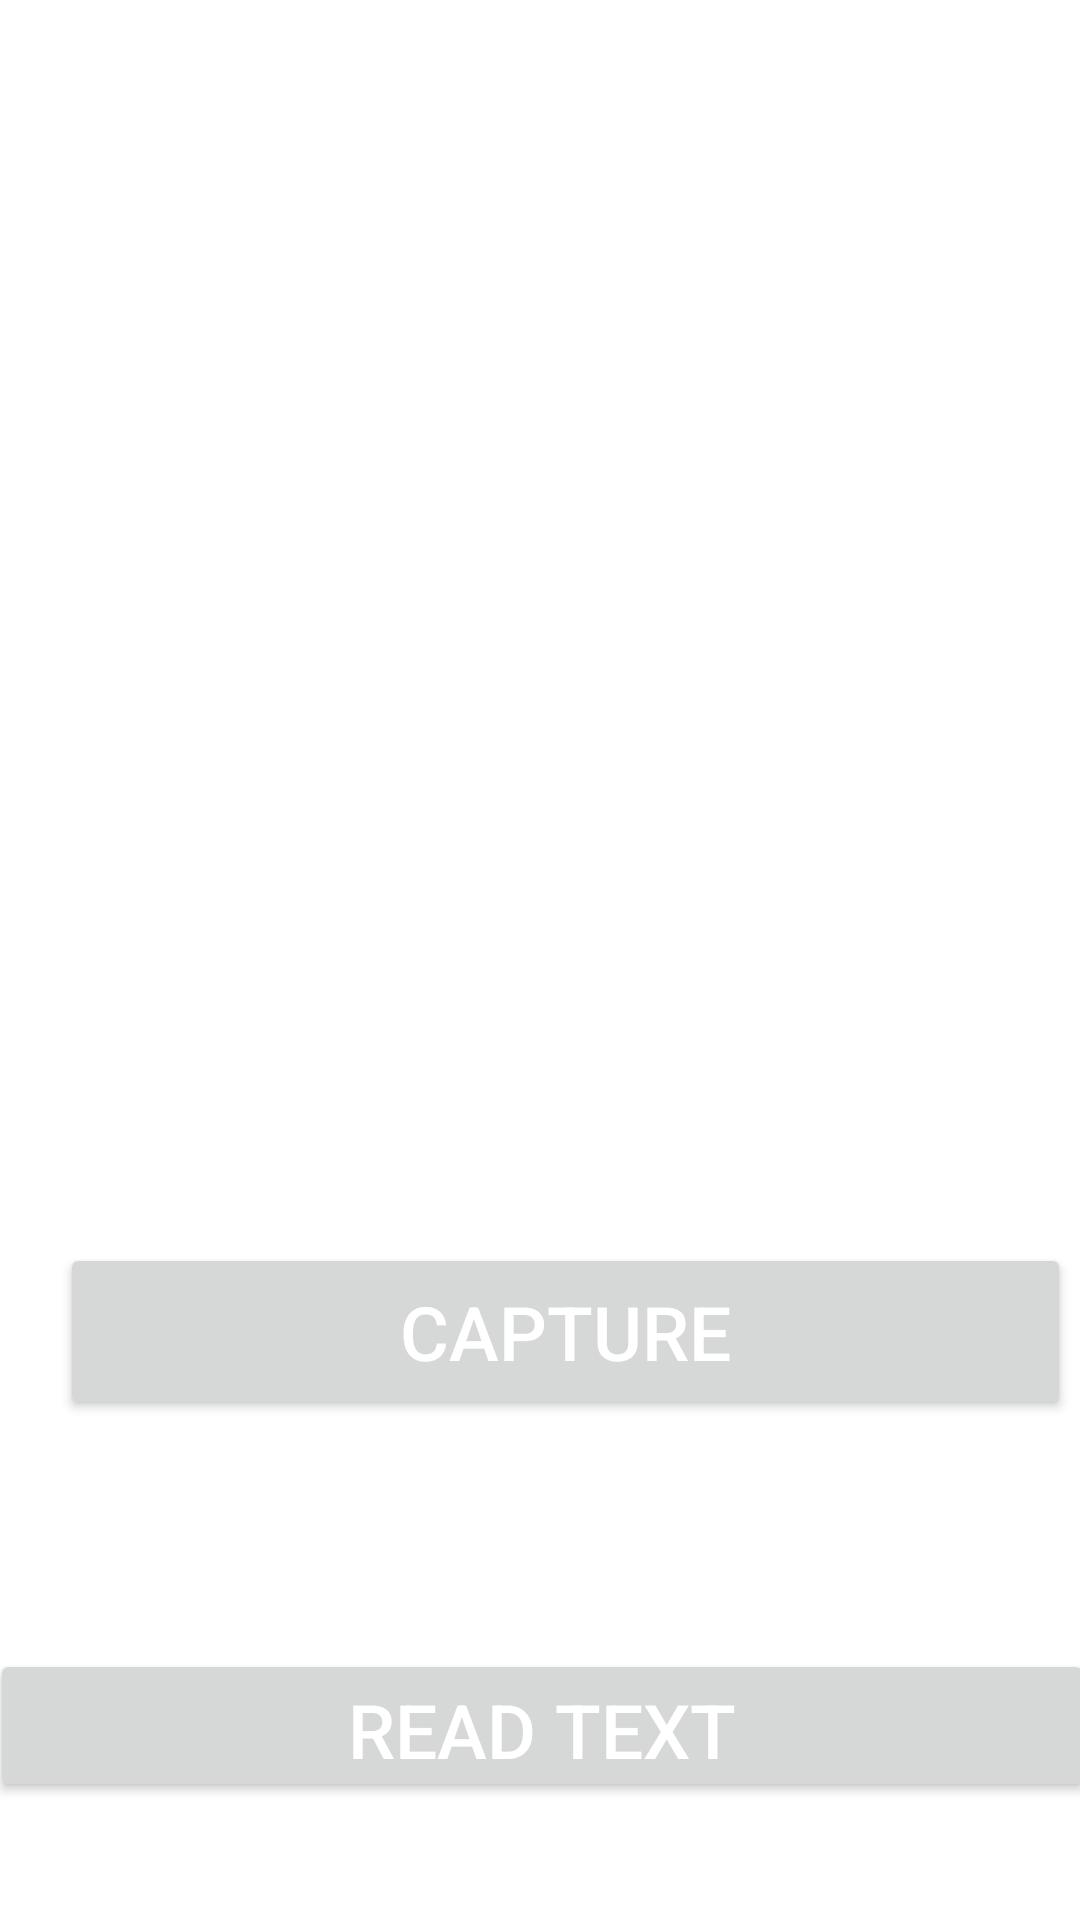

Reconstruct the res/layout file that produces this screen, plus the resources it refers to.
<!-- AndroidManifest.xml: application theme Theme.Blind_Assisting_System -->
<!-- res/layout/activity_test_text.xml -->
<?xml version="1.0" encoding="utf-8"?>
<androidx.constraintlayout.widget.ConstraintLayout xmlns:android="http://schemas.android.com/apk/res/android"
    xmlns:app="http://schemas.android.com/apk/res-auto"
    xmlns:tools="http://schemas.android.com/tools"
    android:layout_width="match_parent"
    android:layout_height="match_parent"
    tools:context=".test_text">

    <ImageView
        android:id="@+id/image"
        android:layout_width="374dp"
        android:layout_height="315dp"
        android:layout_marginBottom="60dp"
        app:layout_constraintBottom_toTopOf="@+id/textview"
        app:layout_constraintEnd_toEndOf="parent"
        app:layout_constraintHorizontal_bias="0.432"
        app:layout_constraintStart_toStartOf="parent" />

    <TextView
        android:id="@+id/textview"
        android:layout_width="wrap_content"
        android:layout_height="wrap_content"
        android:layout_marginTop="-300dp"
        android:text=""
        android:textSize="22dp"
        android:textStyle="italic"
        app:layout_constraintBottom_toBottomOf="parent"
        app:layout_constraintEnd_toEndOf="parent"
        app:layout_constraintHorizontal_bias="0.497"
        app:layout_constraintLeft_toLeftOf="parent"
        app:layout_constraintRight_toRightOf="parent"
        app:layout_constraintStart_toStartOf="parent"
        app:layout_constraintTop_toTopOf="parent"
        app:layout_constraintVertical_bias="0.806" />

    <Button
        android:id="@+id/snapbtn"
        android:layout_width="337dp"
        android:layout_height="59dp"
        android:layout_marginStart="20dp"
        android:layout_marginTop="290dp"
        android:text="Capture"
        android:textColor="@color/white"
        android:textSize="25dp"
        app:layout_constraintBottom_toBottomOf="parent"
        app:layout_constraintHorizontal_bias="0.372"
        app:layout_constraintLeft_toLeftOf="parent"
        app:layout_constraintRight_toRightOf="parent"
        app:layout_constraintStart_toStartOf="parent"
        app:layout_constraintTop_toTopOf="parent"
        app:layout_constraintVertical_bias="0.427" />

    <Button
        android:id="@+id/detectbtn"
        android:layout_width="368dp"
        android:layout_height="51dp"
        android:layout_below="@+id/snapbtn"
        android:layout_marginTop="360dp"
        android:text="Read Text"
        android:textColor="@color/white"
        android:textSize="25dp"
        app:layout_constraintBottom_toBottomOf="parent"
        app:layout_constraintEnd_toEndOf="parent"
        app:layout_constraintHorizontal_bias="0.465"
        app:layout_constraintLeft_toLeftOf="parent"
        app:layout_constraintRight_toRightOf="parent"
        app:layout_constraintStart_toStartOf="parent"
        app:layout_constraintTop_toTopOf="parent"
        app:layout_constraintVertical_bias="0.828" />

</androidx.constraintlayout.widget.ConstraintLayout>
<!-- resources referenced by this layout -->
<resources>
  <color name="white">#FFFFFFFF</color>
  <style name="Theme.Blind_Assisting_System" parent="Theme.MaterialComponents.DayNight.NoActionBar">
          <item name="colorPrimary">@color/purple_500</item>
          <item name="colorPrimaryVariant">@color/purple_700</item>
          <item name="colorOnPrimary">@color/white</item>
          
          <item name="colorSecondary">@color/teal_200</item>
          <item name="colorSecondaryVariant">@color/teal_700</item>
          <item name="colorOnSecondary">@color/black</item>
          
          <item name="android:statusBarColor" tools:targetApi="l">?attr/colorPrimaryVariant</item>
          
      </style>
  <color name="purple_500">#181933</color>
  <color name="purple_700">#FF3700B3</color>
  <color name="teal_200">#F3112B</color>
  <color name="teal_700">#FF018786</color>
  <color name="black">#FF000000</color>
</resources>
